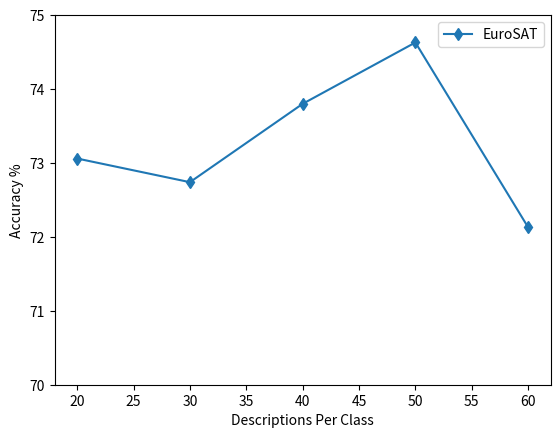
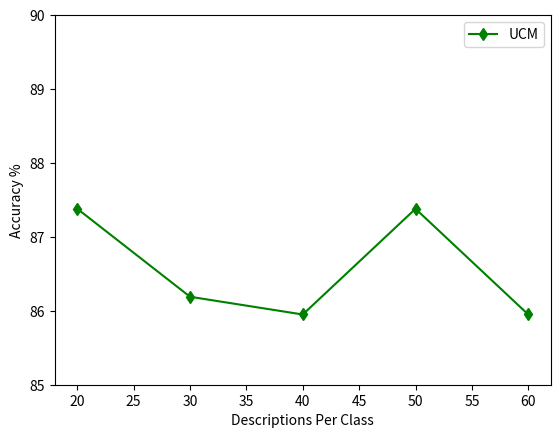
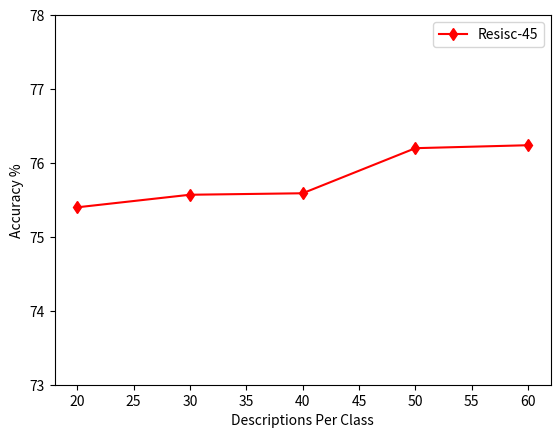
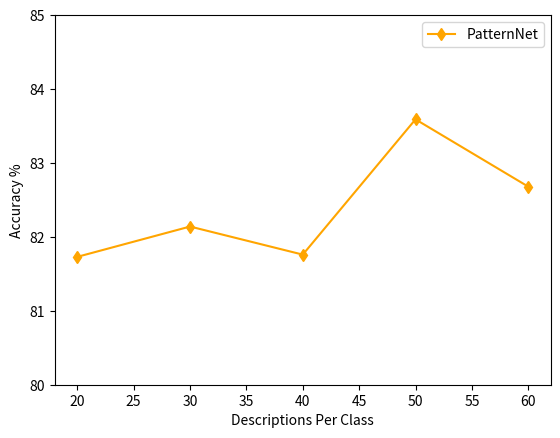

Source code (Python) for these figures, in order:
import pandas as pd
import numpy as np
import matplotlib.pyplot as plt

# # EuroSAT data
# eurosat_dicts = {
#     "Descriptions": [20,30,40,50,60],
#     "Accuracy": [73.06, 72.74, 73.8, 74.63, 72.13]
# }
# df_eurosat = pd.DataFrame(eurosat_dicts)
# plt.plot(df_eurosat["Descriptions"], df_eurosat["Accuracy"], marker="d", label="EuroSAT")

# # UCM data
# ucm_dicts = {
#     "Descriptions": [20,30,40,50,60],
#     "Accuracy": [87.38,86.19,85.95,87.38,85.95]
# }

# df_ucm = pd.DataFrame(ucm_dicts)
# plt.plot(df_ucm["Descriptions"], df_ucm["Accuracy"], marker="d", label="UCM")

# # Resisc data
# resis_dicts = {
#     "Descriptions": [20,30,40,50,60],
#     "Accuracy": [75.4,75.57,75.59,76.2,76.24]
# }

# df_res = pd.DataFrame(resis_dicts)
# plt.plot(df_res["Descriptions"], df_res["Accuracy"], marker="d", label="Resisc-45")

# #Patternnet
# pn_dicts = {
#     "Descriptions": [20,30,40,50,60],
#     "Accuracy": [81.73,82.14,81.76,83.59,82.68]
# }

# df_pat = pd.DataFrame(pn_dicts)
# plt.plot(df_pat["Descriptions"], df_pat["Accuracy"], marker="d", label="PatternNet")

# plt.legend()
# plt.xlabel("Descriptions Per Class")
# plt.ylabel("Accuracy %")
# plt.ylim(60, 90)  # Setting a common y-axis limit for both plots
# # plt.show()
# plt.savefig("accuracy_nos_desc.png")

import pandas as pd
import numpy as np
import matplotlib.pyplot as plt

# EuroSAT data
eurosat_dicts = {
    "Descriptions": [20,30,40,50,60],
    "Accuracy": [73.06, 72.74, 73.8, 74.63, 72.13]
}
df_eurosat = pd.DataFrame(eurosat_dicts)
plt.plot(df_eurosat["Descriptions"], df_eurosat["Accuracy"], marker="d", label="EuroSAT")
plt.legend()
plt.xlabel("Descriptions Per Class")
plt.ylabel("Accuracy %")
plt.ylim(70, 75)
plt.savefig("eurosat_accuracy.png")
plt.close()

# UCM data
ucm_dicts = {
    "Descriptions": [20,30,40,50,60],
    "Accuracy": [87.38,86.19,85.95,87.38,85.95]
}

df_ucm = pd.DataFrame(ucm_dicts)
plt.plot(df_ucm["Descriptions"], df_ucm["Accuracy"], marker="d", label="UCM", color='green')
plt.legend()
plt.xlabel("Descriptions Per Class")
plt.ylabel("Accuracy %")
plt.ylim(85, 90)
plt.savefig("ucm_accuracy.png")
plt.close()

# Resisc data
resis_dicts = {
    "Descriptions": [20,30,40,50,60],
    "Accuracy": [75.4,75.57,75.59,76.2,76.24]
}

df_res = pd.DataFrame(resis_dicts)
plt.plot(df_res["Descriptions"], df_res["Accuracy"], marker="d", label="Resisc-45", color='red')
plt.legend()
plt.xlabel("Descriptions Per Class")
plt.ylabel("Accuracy %")
plt.ylim(73, 78)
plt.savefig("resisc_accuracy.png")
plt.close()

# PatternNet data
pn_dicts = {
    "Descriptions": [20,30,40,50,60],
    "Accuracy": [81.73,82.14,81.76,83.59,82.68]
}

df_pat = pd.DataFrame(pn_dicts)
plt.plot(df_pat["Descriptions"], df_pat["Accuracy"], marker="d", label="PatternNet", color='orange')
plt.legend()
plt.xlabel("Descriptions Per Class")
plt.ylabel("Accuracy %")
plt.ylim(80, 85)
plt.savefig("patternnet_accuracy.png")
plt.close()
